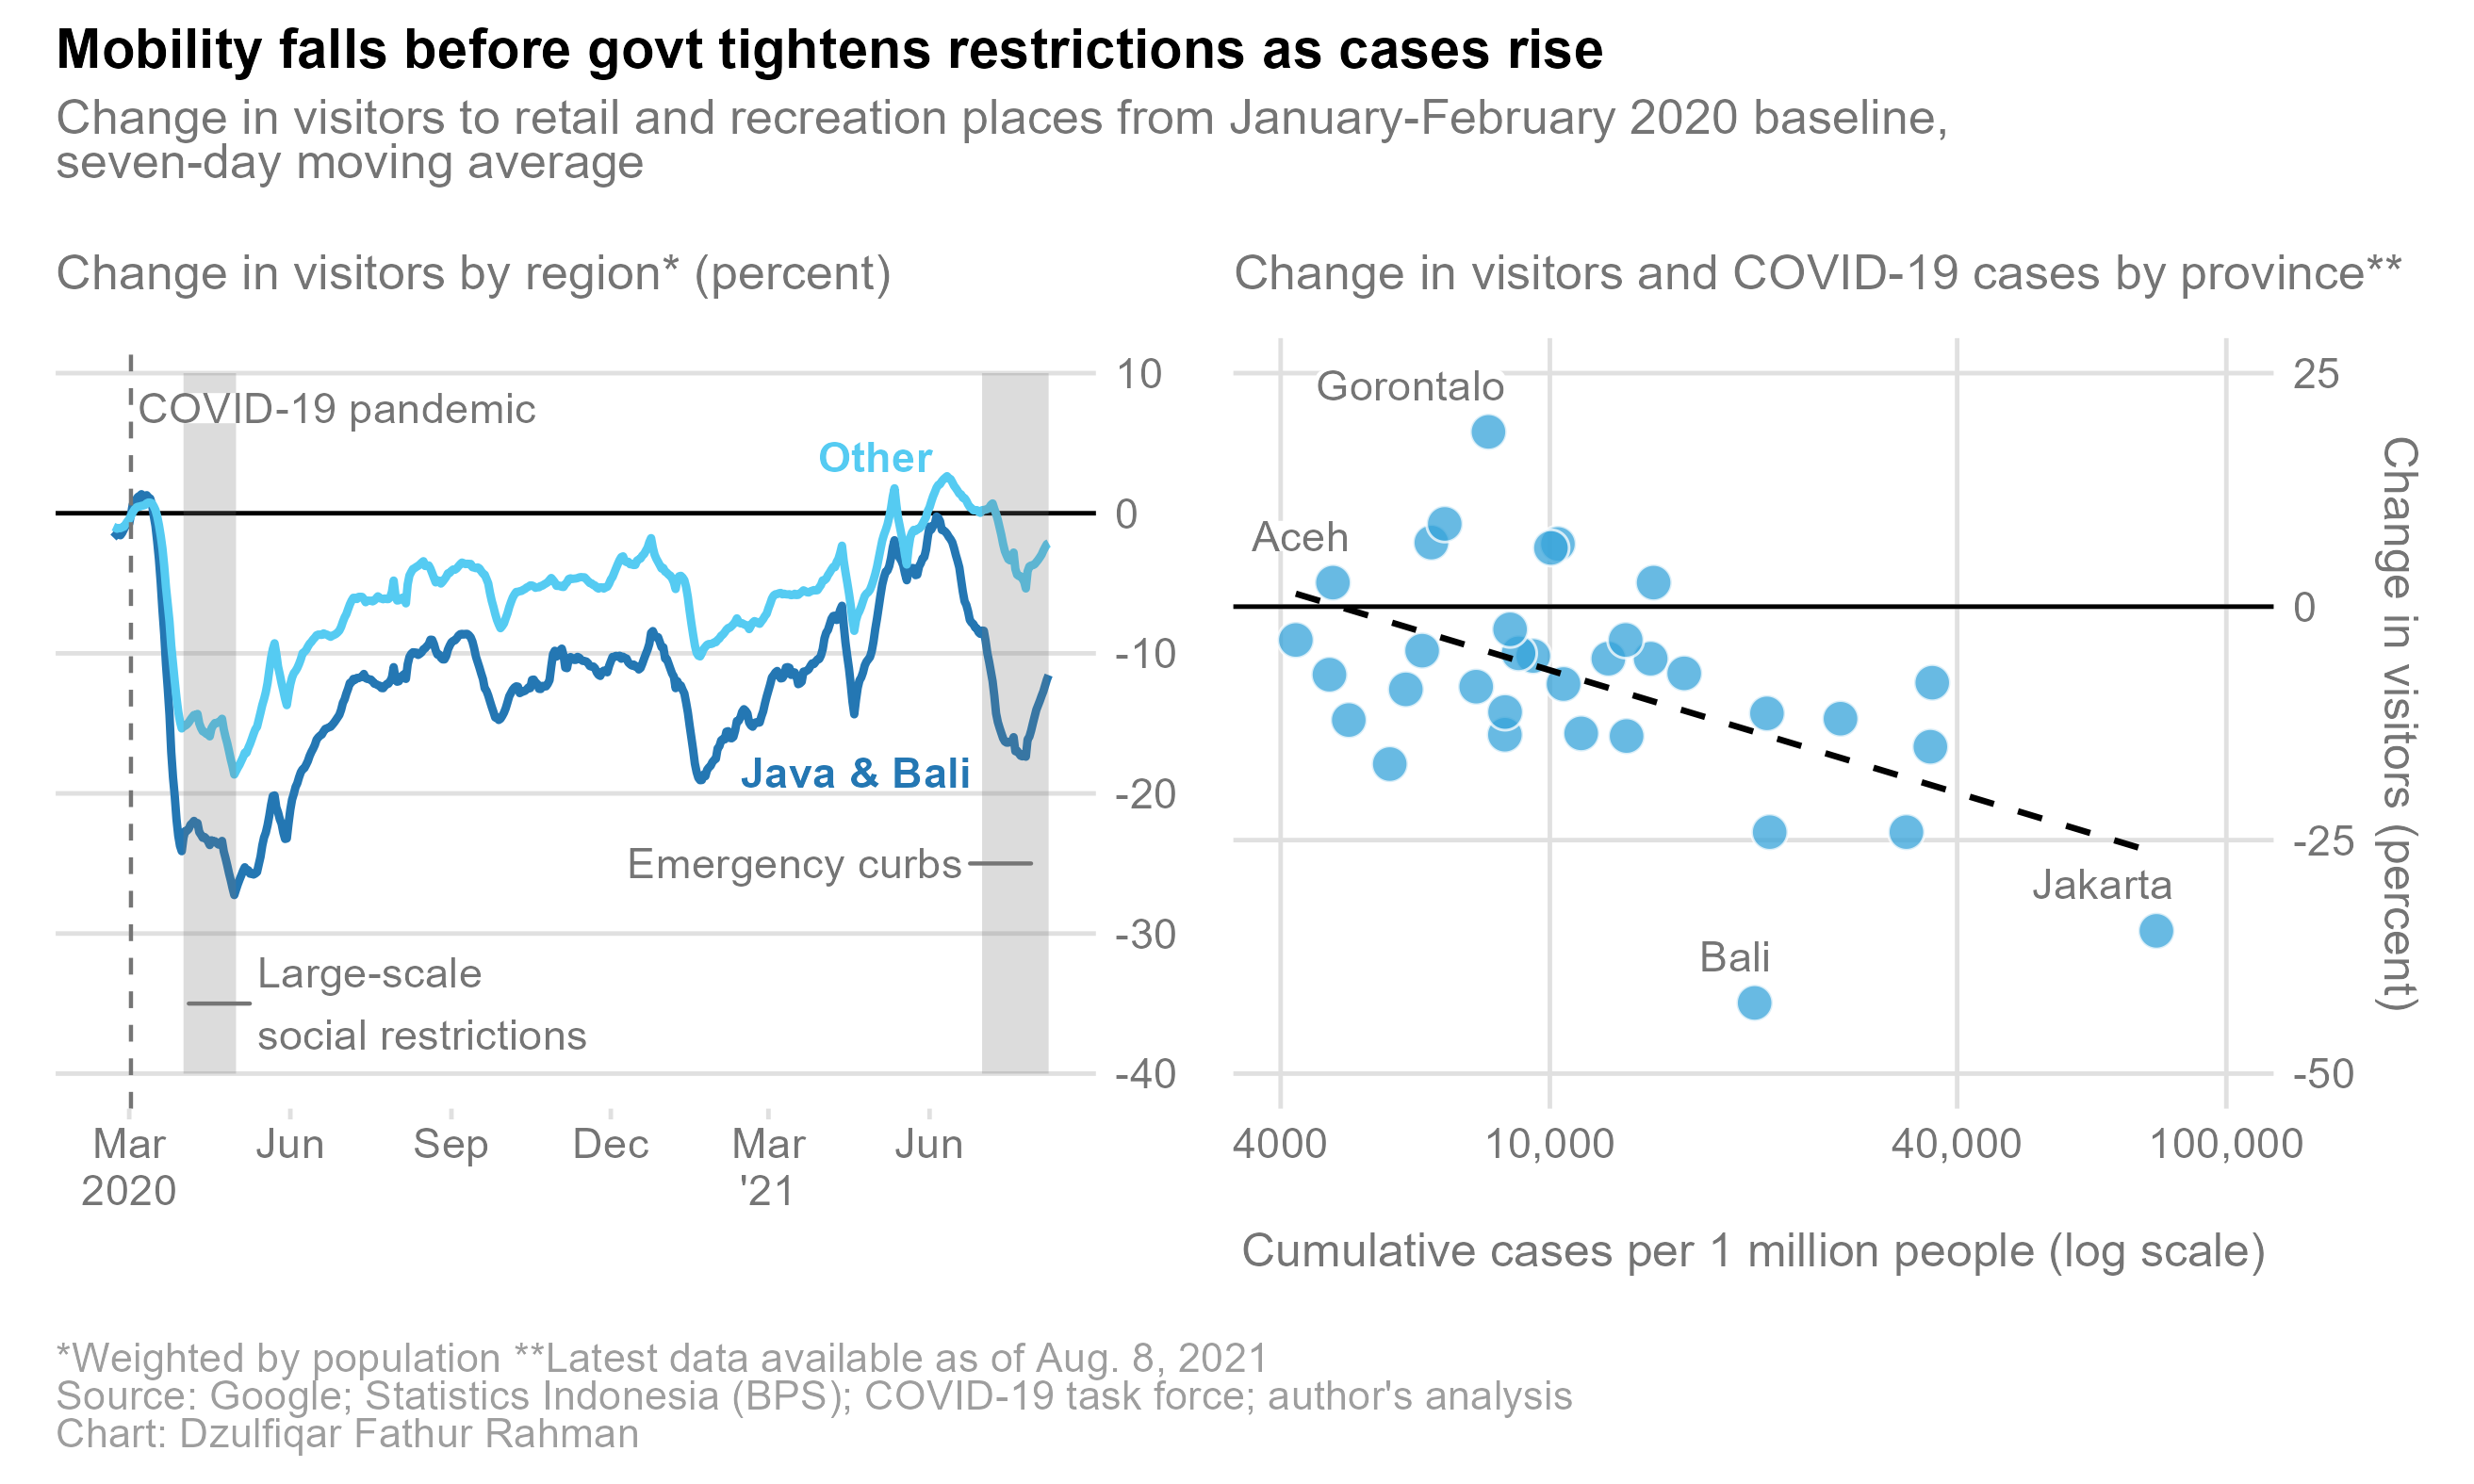

Values plotted in this chart, from the file beside it:
province, date, mobility_province_7day_moving_average, cases_per_million_people
Aceh, 2021-08-08, 2.571, 4779
Bali, 2021-08-08, -42.43, 20077
Bangka Belitung Islands, 2021-08-08, -12, 26892
Banten, 2021-08-08, -5.286, 9450
Bengkulu, 2021-08-08, 6.714, 10279
Central Java, 2021-08-08, -5.571, 12203
Central Kalimantan, 2021-08-08, -5.571, 14094
Central Sulawesi, 2021-08-08, 6.286, 10037
East Java, 2021-08-08, -13.71, 8581
East Kalimantan, 2021-08-08, -15, 36517
East Nusa Tenggara, 2021-08-08, -5, 8990
Gorontalo, 2021-08-08, 18.71, 8114
Jakarta, 2021-08-08, -34.71, 78822
Jambi, 2021-08-08, -4.714, 6475
Lampung, 2021-08-08, -7.286, 4723
Maluku, 2021-08-08, -8.571, 7782
North Kalimantan, 2021-08-08, -8.143, 36753
North Maluku, 2021-08-08, -2.429, 8734
North Sulawesi, 2021-08-08, -13.57, 11125
North Sumatra, 2021-08-08, -12.14, 5044
Papua, 2021-08-08, -11.29, 8587
Riau, 2021-08-08, -7.143, 15799
Riau Islands, 2021-08-08, -24.14, 21132
Southeast Sulawesi, 2021-08-08, 6.857, 6681
South Kalimantan, 2021-08-08, -3.571, 12945
South Sulawesi, 2021-08-08, -8.286, 10476
South Sumatra, 2021-08-08, -8.857, 6125
Yogyakarta, 2021-08-08, -24.14, 33655
West Java, 2021-08-08, -13.86, 12984
West Kalimantan, 2021-08-08, -16.86, 5799
West Nusa Tenggara, 2021-08-08, -3.571, 4212
West Papua, 2021-08-08, -11.43, 20937
West Sulawesi, 2021-08-08, 8.857, 6992
West Sumatra, 2021-08-08, 2.571, 14236
